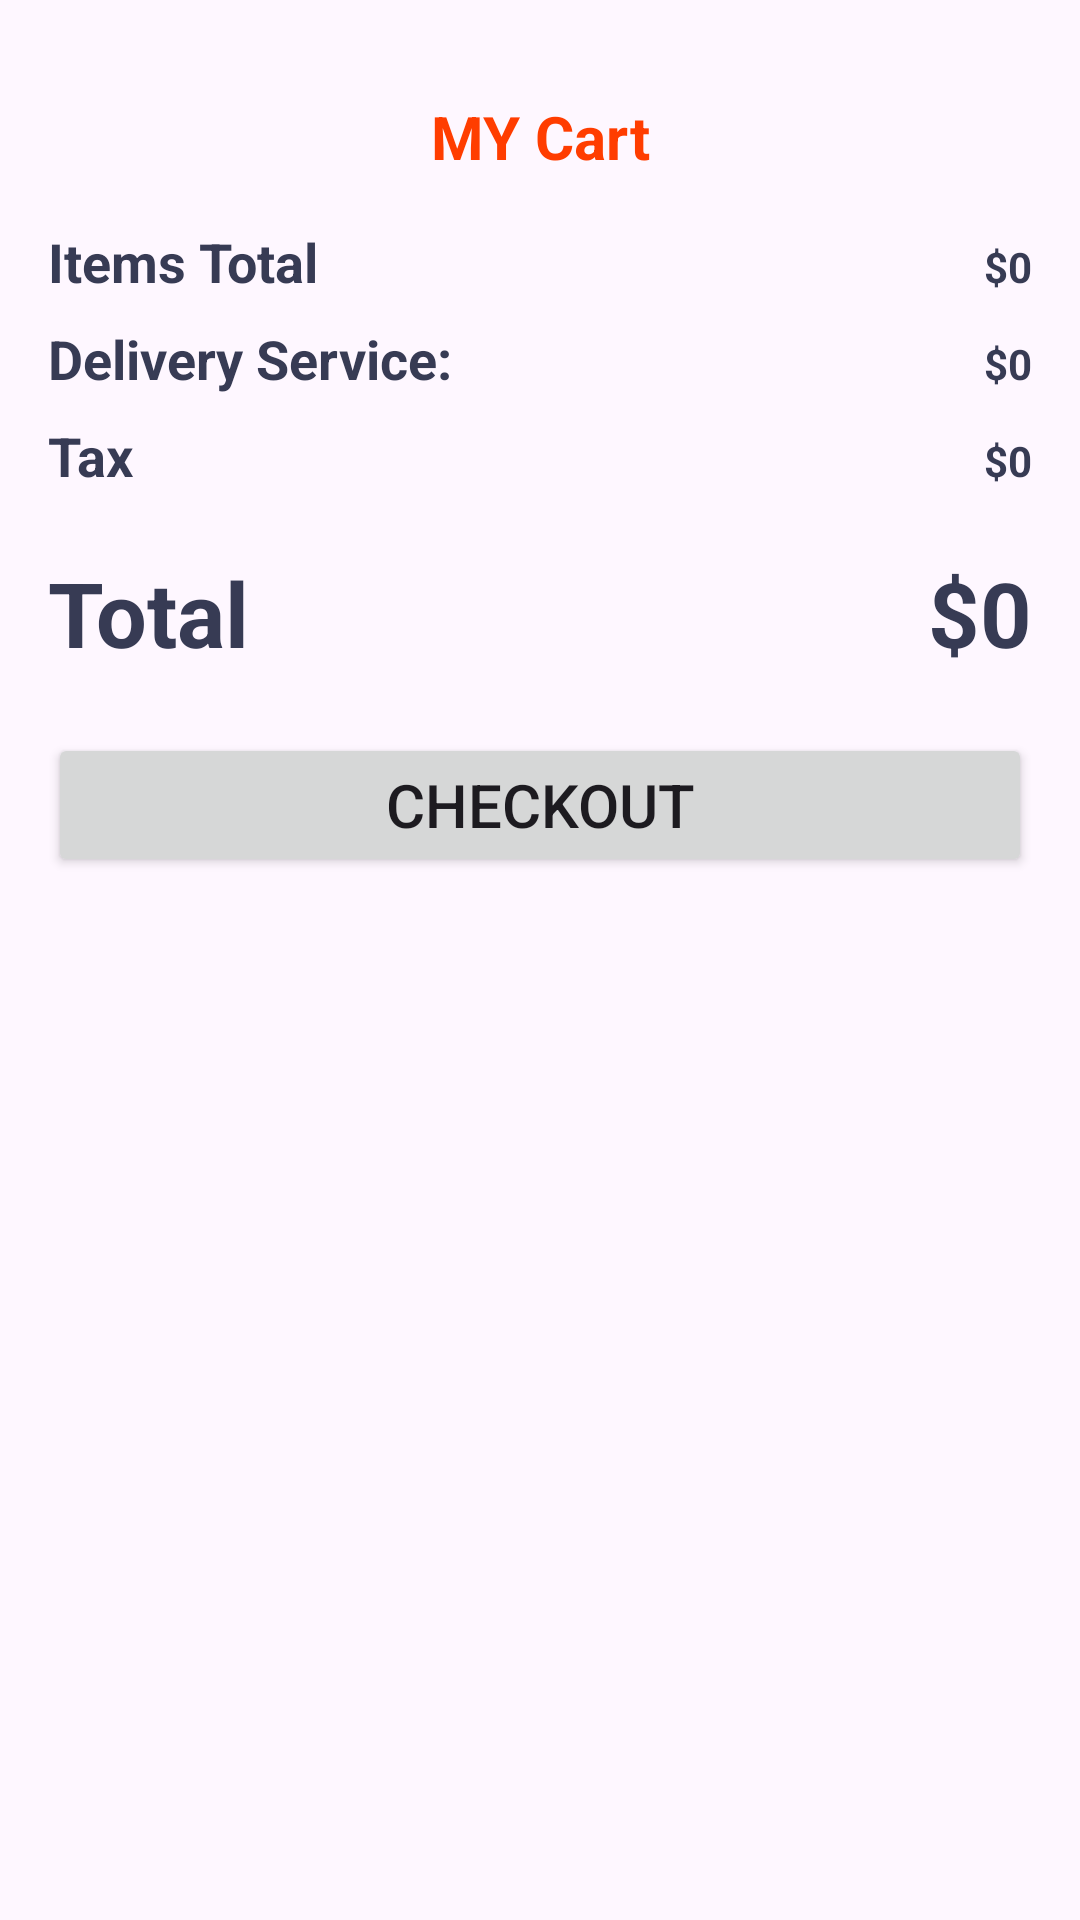

This screen was rendered from an Android layout file. Write that file and the resources it references.
<!-- AndroidManifest.xml: application theme Theme.Assignmentgroup -->
<!-- res/layout/cart_layout.xml -->
<?xml version="1.0" encoding="utf-8"?>
<androidx.constraintlayout.widget.ConstraintLayout xmlns:android="http://schemas.android.com/apk/res/android"
    xmlns:app="http://schemas.android.com/apk/res-auto"
    xmlns:tools="http://schemas.android.com/tools"
    android:id="@+id/main"
    android:layout_width="match_parent"
    android:layout_height="match_parent"
    tools:context=".CartActivity">

    <ScrollView
        android:layout_width="match_parent"
        android:layout_height="match_parent">

        <LinearLayout
            android:layout_width="match_parent"
            android:layout_height="wrap_content"
            android:orientation="vertical">

            <TextView
                android:id="@+id/textView2"
                android:layout_width="match_parent"
                android:layout_height="wrap_content"
                android:layout_marginTop="32dp"
                android:text="MY Cart"
                android:textAlignment="center"
                android:textColor="#ff3d00"
                android:textSize="20sp"
                android:textStyle="bold" />

            <androidx.recyclerview.widget.RecyclerView
                android:layout_width="match_parent"
                android:layout_height="match_parent" />

            <LinearLayout
                android:layout_width="match_parent"
                android:layout_height="match_parent"
                android:layout_marginStart="16dp"
                android:layout_marginTop="16dp"
                android:layout_marginEnd="16dp"
                android:layout_marginBottom="4dp"
                android:orientation="horizontal">

                <TextView
                    android:id="@+id/textView4"
                    android:layout_width="wrap_content"
                    android:layout_height="wrap_content"
                    android:layout_weight="1"
                    android:text="Items Total"
                    android:textColor="#373b54"
                    android:textSize="18sp"

                    android:textStyle="bold" />

                <TextView
                    android:id="@+id/totalFeeText"
                    android:layout_width="wrap_content"
                    android:layout_height="wrap_content"

                    android:text="$0"
                    android:textColor="#373b54"
                    android:textStyle="bold" />
            </LinearLayout>

            <LinearLayout
                android:layout_width="match_parent"
                android:layout_height="match_parent"
                android:layout_marginStart="16dp"
                android:layout_marginTop="4dp"
                android:layout_marginEnd="16dp"
                android:layout_marginBottom="4dp"
                android:orientation="horizontal">

                <TextView
                    android:id="@+id/TextView4"
                    android:layout_width="wrap_content"
                    android:layout_height="wrap_content"
                    android:layout_weight="1"
                    android:text="Delivery Service:"
                    android:textColor="#373b54"
                    android:textSize="18sp"

                    android:textStyle="bold" />

                <TextView
                    android:id="@+id/TotalFeeText"
                    android:layout_width="wrap_content"
                    android:layout_height="wrap_content"

                    android:text="$0"
                    android:textColor="#373b54"
                    android:textStyle="bold" />
            </LinearLayout>

            <LinearLayout
                android:layout_width="match_parent"
                android:layout_height="match_parent"
                android:layout_marginStart="16dp"
                android:layout_marginTop="4dp"
                android:layout_marginEnd="16dp"
                android:layout_marginBottom="4dp"
                android:orientation="horizontal">

                <TextView
                    android:id="@+id/TxtTxt"
                    android:layout_width="wrap_content"
                    android:layout_height="wrap_content"
                    android:layout_weight="1"
                    android:text="Tax"
                    android:textColor="#373b54"
                    android:textSize="18sp"

                    android:textStyle="bold" />

                <TextView
                    android:id="@+id/totalTxt"
                    android:layout_width="wrap_content"
                    android:layout_height="wrap_content"
                    android:text="$0"
                    android:textColor="#373b54"
                    android:textStyle="bold" />
            </LinearLayout>

            <LinearLayout
                android:layout_width="match_parent"
                android:layout_height="match_parent"
                android:layout_marginStart="16dp"
                android:layout_marginTop="16dp"
                android:layout_marginEnd="16dp"
                android:layout_marginBottom="4dp"
                android:orientation="horizontal">

                <TextView
                    android:id="@+id/txtTxt"
                    android:layout_width="wrap_content"
                    android:layout_height="wrap_content"
                    android:layout_weight="1"
                    android:text="Total"
                    android:textColor="#373b54"
                    android:textSize="30sp"

                    android:textStyle="bold" />

                <TextView
                    android:id="@+id/TotalTxt"
                    android:layout_width="wrap_content"
                    android:layout_height="wrap_content"
                    android:text="$0"
                    android:textColor="#373b54"
                    android:textSize="30sp"
                    android:textStyle="bold" />

            </LinearLayout>

            <Button
                android:id="@+id/textView7"
                android:layout_width="match_parent"
                android:layout_height="wrap_content"
                android:text="CheckOut"
                android:gravity="center"
                android:textSize="20sp"
                android:layout_margin="16dp"/>

        </LinearLayout>
    </ScrollView>

</androidx.constraintlayout.widget.ConstraintLayout>
<!-- resources referenced by this layout -->
<resources>
  <style name="Theme.Assignmentgroup" parent="Base.Theme.Assignmentgroup">
          <item name="android:navigationBarColor">@android:color/transparent</item>
          <item name="android:statusBarColor">@android:color/transparent</item>
          <item name="android:windowLightStatusBar">?attr/isLightTheme</item>
      </style>
  <style name="Base.Theme.Assignmentgroup" parent="Theme.Material3.DayNight.NoActionBar">
          
          
      </style>
</resources>
